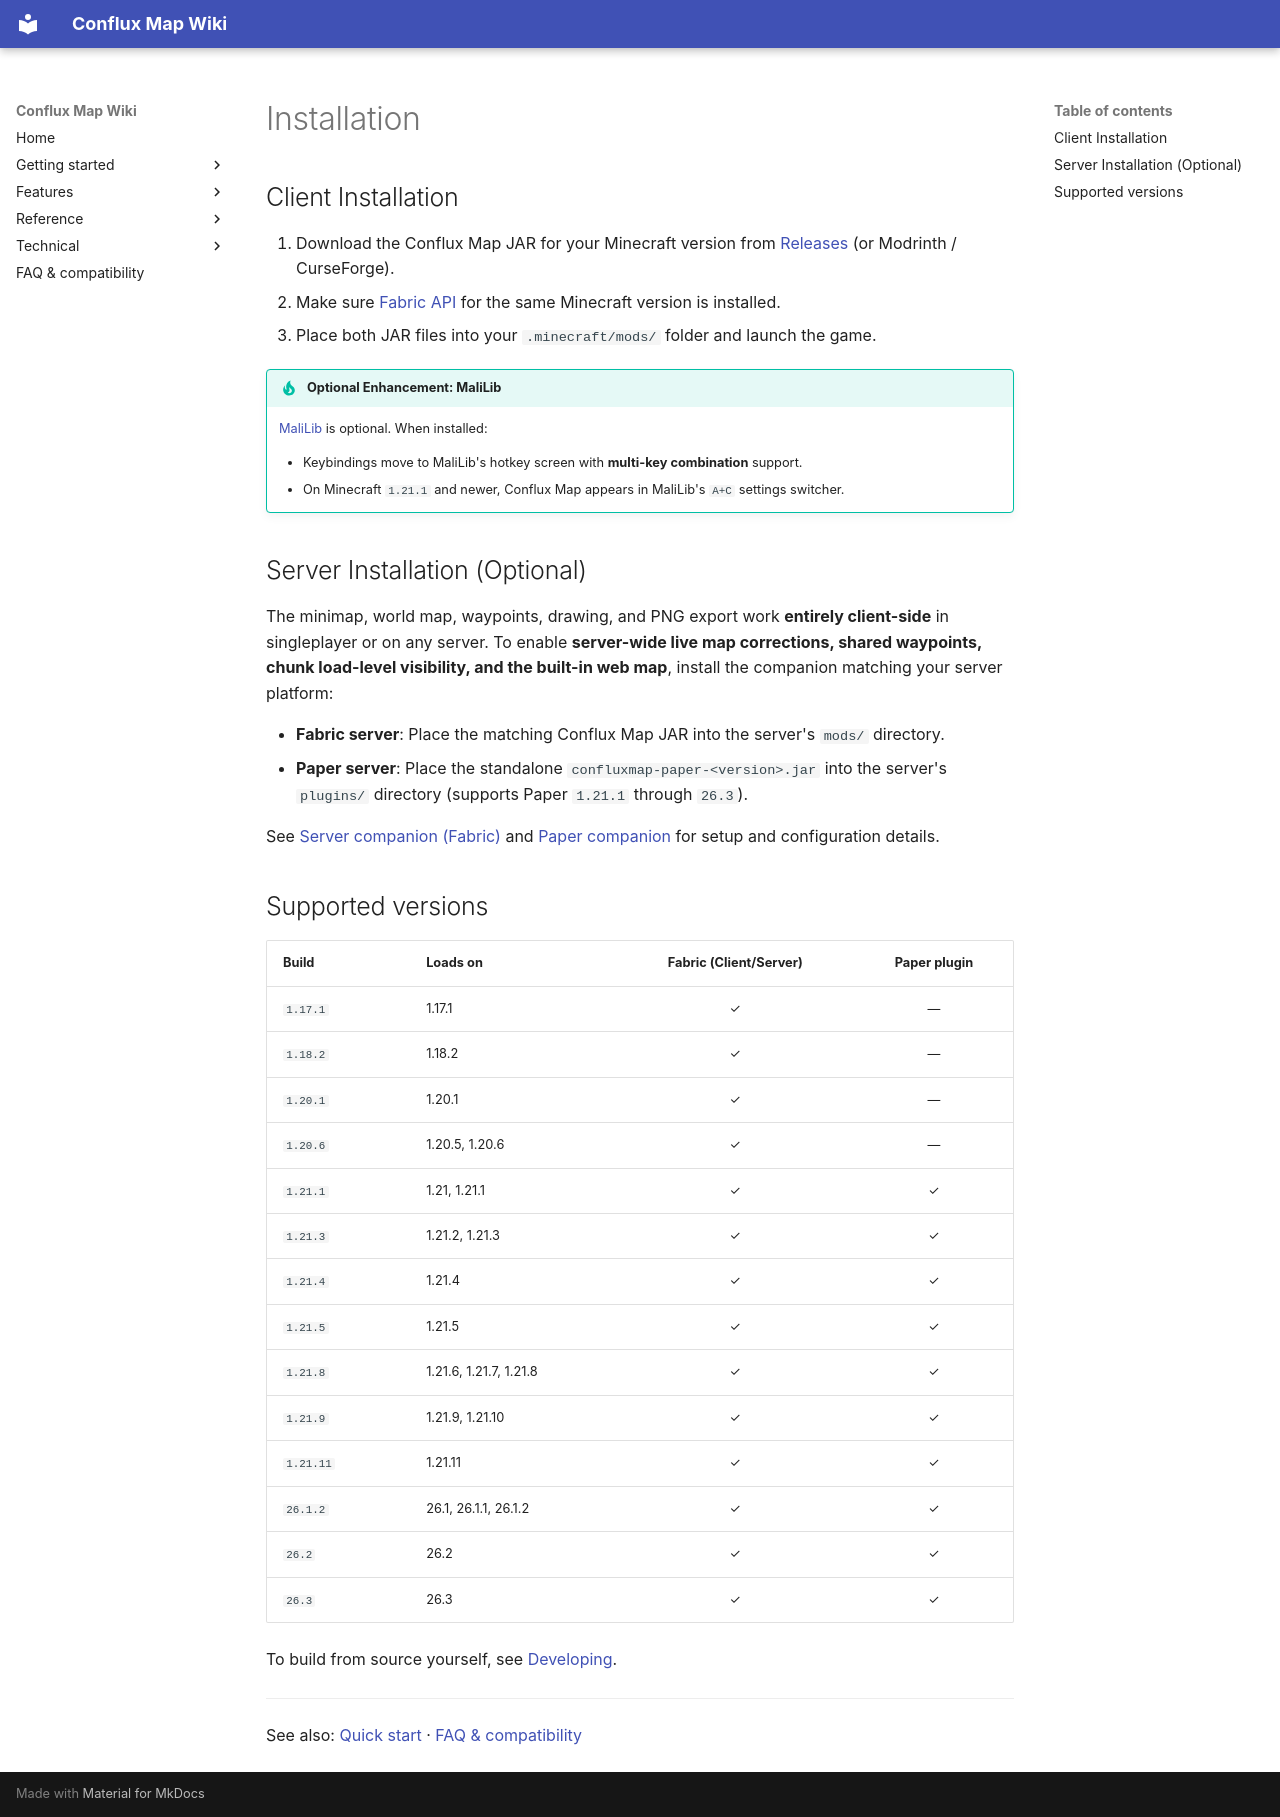

repository: Conflux-Union/conflux-map · page: en/getting-started/install/index.html · generator: mkdocs

---
title: Installation
---

# Installation

## Client Installation

1. Download the Conflux Map JAR for your Minecraft version from [Releases](https://github.com/Conflux-Union/conflux-map/releases) (or Modrinth / CurseForge).
2. Make sure [Fabric API](https://modrinth.com/mod/fabric-api) for the same Minecraft version is installed.
3. Place both JAR files into your `.minecraft/mods/` folder and launch the game.

!!! tip "Optional Enhancement: MaliLib"
    [MaliLib](https://modrinth.com/mod/malilib) is optional. When installed:

    - Keybindings move to MaliLib's hotkey screen with **multi-key combination** support.
    - On Minecraft `1.21.1` and newer, Conflux Map appears in MaliLib's `A+C` settings switcher.

## Server Installation (Optional)

The minimap, world map, waypoints, drawing, and PNG export work **entirely client-side** in singleplayer or on any server. To enable **server-wide live map corrections, shared waypoints, chunk load-level visibility, and the built-in web map**, install the companion matching your server platform:

- **Fabric server**: Place the matching Conflux Map JAR into the server's `mods/` directory.
- **Paper server**: Place the standalone `confluxmap-paper-<version>.jar` into the server's `plugins/` directory (supports Paper `1.21.1` through `26.3`).

See [Server companion (Fabric)](../technical/server-companion.md) and [Paper companion](../technical/paper-companion.md) for setup and configuration details.

## Supported versions

| Build | Loads on | Fabric (Client/Server) | Paper plugin |
|---|---|:---:|:---:|
| `1.17.1` | 1.17.1 | ✓ | — |
| `1.18.2` | 1.18.2 | ✓ | — |
| `1.20.1` | 1.20.1 | ✓ | — |
| `1.20.6` | 1.20.5, 1.20.6 | ✓ | — |
| `1.21.1` | 1.21, 1.21.1 | ✓ | ✓ |
| `1.21.3` | 1.21.2, 1.21.3 | ✓ | ✓ |
| `1.21.4` | 1.21.4 | ✓ | ✓ |
| `1.21.5` | 1.21.5 | ✓ | ✓ |
| `1.21.8` | 1.21.6, 1.21.7, 1.21.8 | ✓ | ✓ |
| `1.21.9` | 1.21.9, 1.21.10 | ✓ | ✓ |
| `1.21.11` | 1.21.11 | ✓ | ✓ |
| `26.1.2` | 26.1, 26.1.1, 26.1.2 | ✓ | ✓ |
| `26.2` | 26.2 | ✓ | ✓ |
| `26.3` | 26.3 | ✓ | ✓ |

To build from source yourself, see [Developing](../technical/developing.md).

---

See also: [Quick start](quickstart.md) · [FAQ & compatibility](../faq.md)
